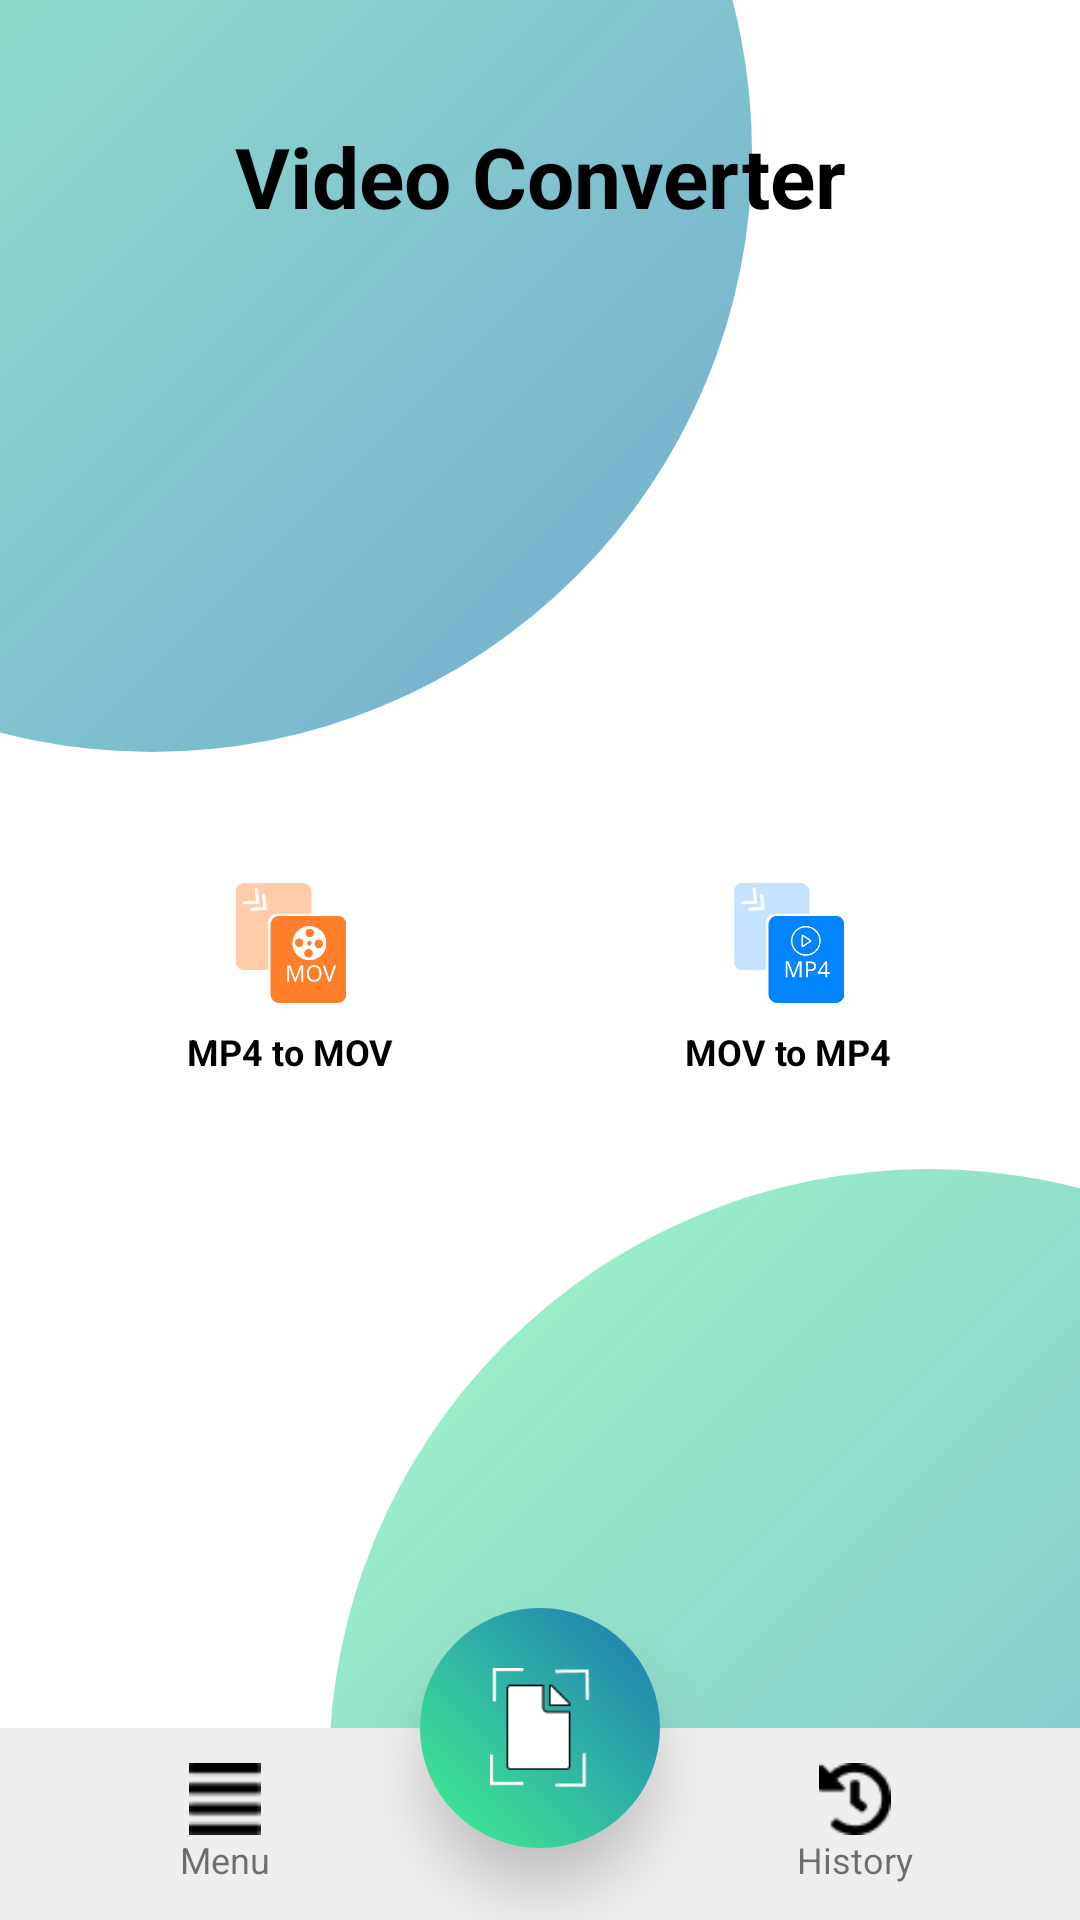

Layout XML and referenced resources for this Android screen:
<!-- AndroidManifest.xml: application theme Theme.MyApplication -->
<!-- res/layout/video_activity_layout.xml -->
<?xml version="1.0" encoding="utf-8"?>
<androidx.constraintlayout.widget.ConstraintLayout
    xmlns:android="http://schemas.android.com/apk/res/android"
    xmlns:app="http://schemas.android.com/apk/res-auto"
    android:layout_width="match_parent"
    android:layout_height="match_parent"
    android:background="#FFFFFF">

    
    <View
        android:id="@+id/circleBg1"
        android:layout_width="400dp"
        android:layout_height="400dp"
        android:background="@drawable/bg_circle"
        android:layout_marginEnd="-150dp"
        android:layout_marginBottom="-150dp"
        app:layout_constraintBottom_toBottomOf="parent"
        app:layout_constraintEnd_toEndOf="parent"/>

    <View
        android:id="@+id/circleBg2"
        android:layout_width="400dp"
        android:layout_height="400dp"
        android:background="@drawable/bg_circle"
        android:layout_marginStart="-150dp"
        android:layout_marginTop="-150dp"
        app:layout_constraintTop_toTopOf="parent"
        app:layout_constraintStart_toStartOf="parent"/>

    
    <TextView
        android:id="@+id/title"
        android:layout_width="wrap_content"
        android:layout_height="wrap_content"
        android:layout_marginTop="40dp"
        android:text="Video Converter"
        android:textColor="#000"
        android:textSize="28sp"
        android:textStyle="bold"
        app:layout_constraintEnd_toEndOf="parent"
        app:layout_constraintStart_toStartOf="parent"
        app:layout_constraintTop_toTopOf="parent" />

    
    <ProgressBar
        android:id="@+id/progressBar"
        style="?android:attr/progressBarStyleHorizontal"
        android:layout_width="0dp"
        android:layout_height="wrap_content"
        android:layout_marginHorizontal="32dp"
        android:visibility="gone"
        app:layout_constraintEnd_toEndOf="parent"
        app:layout_constraintStart_toStartOf="parent"
        app:layout_constraintTop_toBottomOf="@id/title" />

    
    <androidx.constraintlayout.helper.widget.Flow
        android:id="@+id/flowVideoMenu"
        android:layout_width="0dp"
        android:layout_height="wrap_content"
        android:layout_margin="24dp"
        app:constraint_referenced_ids="cardMP4toMOV,cardMOVtoMP4"
        app:flow_horizontalGap="20dp"
        app:flow_maxElementsWrap="2"
        app:flow_verticalGap="20dp"
        app:flow_wrapMode="aligned"
        app:layout_constraintBottom_toTopOf="@id/bottomBar"
        app:layout_constraintEnd_toEndOf="parent"
        app:layout_constraintStart_toStartOf="parent"
        app:layout_constraintTop_toBottomOf="@id/title" />

    
    
    <LinearLayout
        android:id="@+id/cardMP4toMOV"
        style="@style/MenuCardStyle"
        android:clickable="true"
        android:focusable="true">
        <ImageView style="@style/MenuIconStyle" android:src="@drawable/ic_mov" />
        <TextView style="@style/MenuTextStyle" android:text="MP4 to MOV" />
    </LinearLayout>

    
    <LinearLayout
        android:id="@+id/cardMOVtoMP4"
        style="@style/MenuCardStyle"
        android:clickable="true"
        android:focusable="true"
        >
        <ImageView style="@style/MenuIconStyle" android:src="@drawable/ic_mp4" />
        <TextView style="@style/MenuTextStyle" android:text="MOV to MP4" />
    </LinearLayout>

    
    <LinearLayout
        android:id="@+id/bottomBar"
        android:layout_width="0dp"
        android:layout_height="64dp"
        android:background="#EEEEEE"
        android:gravity="center"
        android:orientation="horizontal"
        app:layout_constraintBottom_toBottomOf="parent"
        app:layout_constraintEnd_toEndOf="parent"
        app:layout_constraintStart_toStartOf="parent">

        <LinearLayout
            android:layout_width="0dp"
            android:layout_height="match_parent"
            android:layout_weight="1"
            android:gravity="center"
            android:orientation="vertical">
            <ImageView android:layout_width="24dp" android:layout_height="24dp" android:src="@drawable/menu_icon" />
            <TextView android:layout_width="wrap_content" android:layout_height="wrap_content" android:text="Menu" android:textSize="12sp" />
        </LinearLayout>

        
        <View android:layout_width="60dp" android:layout_height="match_parent" />

        <LinearLayout
            android:layout_width="0dp"
            android:layout_height="match_parent"
            android:layout_weight="1"
            android:gravity="center"
            android:orientation="vertical">
            <ImageView android:layout_width="24dp" android:layout_height="24dp" android:src="@drawable/history_icon" />
            <TextView android:layout_width="wrap_content" android:layout_height="wrap_content" android:text="History" android:textSize="12sp" />
        </LinearLayout>
    </LinearLayout>

    
    <ImageView
        android:id="@+id/floatingScan"
        android:layout_width="80dp"
        android:layout_height="80dp"
        android:layout_marginBottom="24dp"
        android:background="@drawable/menu_circle"
        android:elevation="12dp"
        android:padding="20dp"
        android:src="@drawable/scan_icon"
        app:layout_constraintBottom_toBottomOf="parent"
        app:layout_constraintEnd_toEndOf="parent"
        app:layout_constraintStart_toStartOf="parent" />

</androidx.constraintlayout.widget.ConstraintLayout>
<!-- resources referenced by this layout -->
<resources>
  <!-- drawable bg_circle (drawable) -->
  <?xml version="1.0" encoding="utf-8"?>
  <shape xmlns:android="http://schemas.android.com/apk/res/android"
      android:shape="oval">
  
      <gradient
          android:startColor="#8042F390"
          android:endColor="#A11E77B6"
          android:angle="315"/>
  </shape>
  <!-- drawable history_icon: png bitmap (drawable, 532 bytes) -->
  <!-- drawable ic_mov: png bitmap (drawable, 9767 bytes) -->
  <!-- drawable ic_mp4: png bitmap (drawable, 9691 bytes) -->
  <!-- drawable menu_circle (drawable) -->
  <?xml version="1.0" encoding="utf-8"?>
  <shape xmlns:android="http://schemas.android.com/apk/res/android"
      android:shape="oval">
  
      <gradient
          android:startColor="#42F390"
          android:endColor="#1E77B6"
          android:angle="45"/>
  </shape>
  <!-- drawable menu_icon: png bitmap (drawable, 218 bytes) -->
  <!-- drawable scan_icon: png bitmap (drawable, 685 bytes) -->
  <style name="MenuCardStyle">
          <item name="android:layout_width">0dp</item>
          <item name="android:layout_height">110dp</item>
          <item name="android:background">@drawable/bg_menu</item>
          <item name="android:elevation">6dp</item>
          <item name="android:gravity">center</item>
          <item name="android:orientation">vertical</item>
          <item name="android:padding">12dp</item>
      </style>
  <style name="MenuIconStyle">
          <item name="android:layout_width">40dp</item>
          <item name="android:layout_height">40dp</item>
      </style>
  <style name="MenuTextStyle">
          <item name="android:layout_width">wrap_content</item>
          <item name="android:layout_height">wrap_content</item>
          <item name="android:layout_marginTop">8dp</item>
          <item name="android:textColor">@color/black</item>
          <item name="android:textSize">12sp</item>
          <item name="android:textStyle">bold</item>
      </style>
  <style name="Theme.MyApplication" parent="android:Theme.Material.Light.NoActionBar" />
  <!-- not gathered from this repository: default colours our renderer supplied (Android Studio template values) -->
  <color name="black">#FF000000</color>
</resources>
